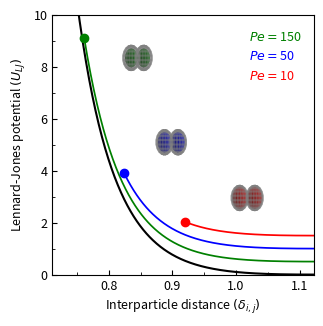

Recreate this plot in Python.
'''
A schematic figure to illustrate how Pe (and F_act) sets deformability:
    -LJ potential
    -Overlay 2 Forces (Strong under week)
    -Corresponds to collision angle
'''

import numpy as np
import matplotlib.pyplot as plt
import mpl_toolkits.mplot3d.axes3d as axes3d
fsize = 9
plt.rcParams.update({'font.size': fsize})
params = {'legend.fontsize': fsize,
          'axes.labelsize': fsize,
          'axes.titlesize': fsize,
          'xtick.labelsize': fsize,
          'ytick.labelsize': fsize}
plt.rcParams.update(params)

eps = 0.1
sigma = 1.
def ljPotential(r, eps=0.1, sigma=1.):
    div = (sigma/r)
    U = ( 4. * eps * ((div)**12 - (div)**6) ) + eps
    return U

def ljForce(r, eps=0.1, sigma=1.):
    div = (sigma/r)
    dU = (24. * eps / r) * ((2*(div**12)) - (div)**6)
    return dU
    
def convergeConstPeEps(pe, eps):
    r = 1.112
    while ljForce(r, eps) < pe:
        r -= 0.0001
    return r

# Compute the weak and strong collision force
peWeak = 10.
peMid = 50.
peStrong = 150.
rWeak = convergeConstPeEps(peWeak, eps)
rMid = convergeConstPeEps(peMid, eps)
rStrong = convergeConstPeEps(peStrong, eps)

# Plot the figure
width = 3. + (3./8.)        # single-column figure width
fig = plt.figure(figsize=(width, width))
ax = []
#ax.append(fig.add_subplot(131))                     # left column
#ax.append(fig.add_subplot(332, projection='3d'))    # right top
#ax.append(fig.add_subplot(324, projection='3d'))    # right mid
#ax.append(fig.add_subplot(326, projection='3d'))    # right bottom

ax.append(fig.add_subplot(111))                                 # potential figure
sWidth = 0.3
sHeight = sWidth * (1./2.)
ax.append(plt.axes([0.55, 0.26, sWidth, sHeight], projection='3d'))   # weak pe spheres
ax.append(plt.axes([0.325, 0.425, sWidth, sHeight], projection='3d'))  # mid pe spheres
ax.append(plt.axes([0.225, 0.675, sWidth, sHeight], projection='3d'))   # strong pe spheres
ax[1].patch.set_alpha(0.0)
ax[2].patch.set_alpha(0.0)
ax[3].patch.set_alpha(0.0)

# Plot LJ potential
dist = np.arange(0.0001, ((2.**(1./6.))*sigma)*2., 0.001)
ax[0].plot(dist, ljPotential(dist, eps=eps), c='k', lw=1.5, label='LJ-Potential', zorder=0)

# Overlay the weak activity range
shift = 1.
weakRange = np.arange(rWeak, ((2.**(1./6.))*sigma)*2., 0.001)
ax[0].plot(weakRange, ljPotential(weakRange, eps=eps) + (1.5 * shift), c='r', lw=1.25, label='Weak', zorder=0)
ax[0].scatter(rWeak, ljPotential(rWeak, eps=eps) + (1.5 * shift), c='r', zorder=1)

# Overlay the middle activity range
midRange = np.arange(rMid, ((2.**(1./6.))*sigma)*2., 0.001)
ax[0].plot(midRange, ljPotential(midRange, eps=eps) + (1. * shift), c='b', lw=1.25, label='Mid', zorder=0)
ax[0].scatter(rMid, ljPotential(rMid, eps=eps) + (1. * shift), c='b', zorder=1)

# Overlay the strong activity range
strongRange = np.arange(rStrong, ((2.**(1./6.))*sigma)*2., 0.001)
ax[0].plot(strongRange, ljPotential(strongRange, eps=eps) + (0.5 * shift), c='g', lw=1.25, label='Strong', zorder=0)
ax[0].scatter(rStrong, ljPotential(rStrong, eps=eps) + (0.5 * shift), c='g', zorder=1)

# Limits
ax[0].set_xlim(rStrong - 0.05, (2.**(1./6.))*sigma)
ax[0].set_ylim(0., 10.)
ax[0].set_xlabel(r'Interparticle distance $(\delta_{i,j})$', fontsize=fsize)
ax[0].set_ylabel(r'Lennard-Jones potential $(U_{LJ})$', fontsize=fsize)
#ax[0].legend()

# Plot the overlap of spheres
# For wire mesh
backu, backv = np.mgrid[1*np.pi:2*np.pi:10j, 0:np.pi:10j]
backx = np.cos(backu)*np.sin(backv)
backy = np.sin(backu)*np.sin(backv)
backz = np.cos(backv)
frontu, frontv = np.mgrid[0*np.pi:1*np.pi:10j, 0:np.pi:10j]
frontx = np.cos(frontu)*np.sin(frontv)
fronty = np.sin(frontu)*np.sin(frontv)
frontz = np.cos(frontv)
# For solid sphere
uS, vS = np.mgrid[0:2*np.pi:1000j, 0:np.pi:500j]
xS = np.cos(uS)*np.sin(vS)
yS = np.sin(uS)*np.sin(vS)
zS = np.cos(vS)
backAlph = 0.3
frontAlph = 0.5
ax[1].plot_wireframe(backx - rWeak, backy, backz, color="#808080", alpha=backAlph)
ax[1].plot_wireframe(backx + rWeak, backy, backz, color="#808080", alpha=backAlph)
ax[1].plot_surface((xS*rWeak) - rWeak, yS*rWeak, zS*rWeak, color="r")
ax[1].plot_surface((xS*rWeak) + rWeak, yS*rWeak, zS*rWeak, color="r")
ax[1].plot_wireframe(frontx - rWeak, fronty, frontz, color="#808080", alpha=frontAlph)
ax[1].plot_wireframe(frontx + rWeak, fronty, frontz, color="#808080", alpha=frontAlph)
ax[1].set_axis_off()
ax[1].view_init(0, 90)
ax[1].set_xlim(-2., 2.)
ax[1].set_ylim(-1., 1.)
ax[1].set_zlim(-1., 1.)
ax[1].dist = 6.

ax[2].plot_wireframe(backx - rMid, backy, backz, color="#808080", alpha=backAlph)
ax[2].plot_wireframe(backx + rMid, backy, backz, color="#808080", alpha=backAlph)
ax[2].plot_surface((xS*rMid) - rMid, yS*rMid, zS*rMid, color="b")
ax[2].plot_surface((xS*rMid) + rMid, yS*rMid, zS*rMid, color="b")
ax[2].plot_wireframe(frontx - rMid, fronty, frontz, color="#808080", alpha=frontAlph)
ax[2].plot_wireframe(frontx + rMid, fronty, frontz, color="#808080", alpha=frontAlph)
ax[2].set_axis_off()
ax[2].view_init(0, 90)
ax[2].set_xlim(-2., 2.)
ax[2].set_ylim(-1., 1.)
ax[2].set_zlim(-1., 1.)
ax[2].dist = 6.

ax[3].plot_wireframe(backx - rStrong, backy, backz, color="#808080", alpha=backAlph)
ax[3].plot_wireframe(backx + rStrong, backy, backz, color="#808080", alpha=backAlph)
ax[3].plot_surface((xS*rStrong) - rStrong, yS*rStrong, zS*rStrong, color="g")
ax[3].plot_surface((xS*rStrong) + rStrong, yS*rStrong, zS*rStrong, color="g")
ax[3].plot_wireframe(frontx - rStrong, fronty, frontz, color="#808080", alpha=frontAlph)
ax[3].plot_wireframe(frontx + rStrong, fronty, frontz, color="#808080", alpha=frontAlph)
ax[3].set_axis_off()
ax[3].view_init(0, 90)
ax[3].set_xlim(-2., 2.)
#ax[3].set_ylim(-1.5, 1.5)
#ax[3].set_zlim(-1.5, 1.5)
ax[3].set_ylim(-1., 1.)
ax[3].set_zlim(-1., 1.)
ax[3].dist = 6.

ax[0].text(0.75, 0.75, r'$Pe=$'+"{0:g}".format(peWeak), color='r', transform=ax[0].transAxes, fontsize=fsize)
ax[0].text(0.75, 0.825, r'$Pe=$'+"{0:g}".format(peMid), color='b', transform=ax[0].transAxes, fontsize=fsize)
ax[0].text(0.75, 0.9, r'$Pe=$'+"{0:g}".format(peStrong), color='g', transform=ax[0].transAxes, fontsize=fsize)

# Set tick parameters
ax[0].tick_params(axis='both', direction='in', labelsize=fsize)

from matplotlib.ticker import (MultipleLocator, FormatStrFormatter,AutoMinorLocator)

ax[0].xaxis.set_minor_locator(MultipleLocator(0.05))
ax[0].yaxis.set_minor_locator(MultipleLocator(1))
ax[0].tick_params(axis='both', which='minor', length=2, direction='in')

plt.savefig("particle_deformation_eps" + str(eps) + ".png", dpi=2000, bbox_inches='tight', pad_inches=0)
plt.close()
